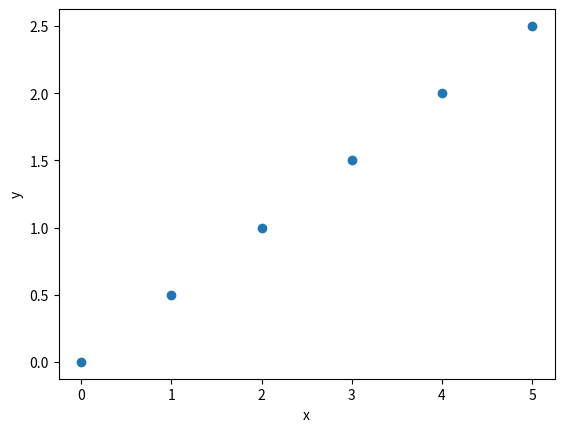

Python code for this plot:
# very short script to demonstarte matplotlib usage

# In constrast to notebooks, DO NOT put the line
# '%matplotlib inline' within a script!
import matplotlib.pyplot as plt

# matplotlib plots here two lists with numeric values against
# each other:
x = [ 0.0, 1.0, 2.0, 3.0, 4.0, 5.0 ]
y = [ 0, 0.5, 1.0, 1.5, 2.0, 2.5 ]

# a simple x-y plot
#plt.plot(x, y)
plt.plot(x, y, 'o')
plt.xlabel('x')
plt.ylabel('y')

# In contzast to Jupyter notebooks, within a script it is
# explicitely necessary to 'show' the plot (a separate window
# opens and the program is stopped until you close it)
plt.show()

# Instead of showing a plot, you can also save it to disk:
# For PS/PDF-plots you should choose bbox='tight'
# to not have borders around the figure (inclusion
# into LaTeX). For pixel formats such as jpg,
# you can give the image resolution with the dpi
# option.
#plt.savefig('test.png', bbox='tight', dpi=200)
